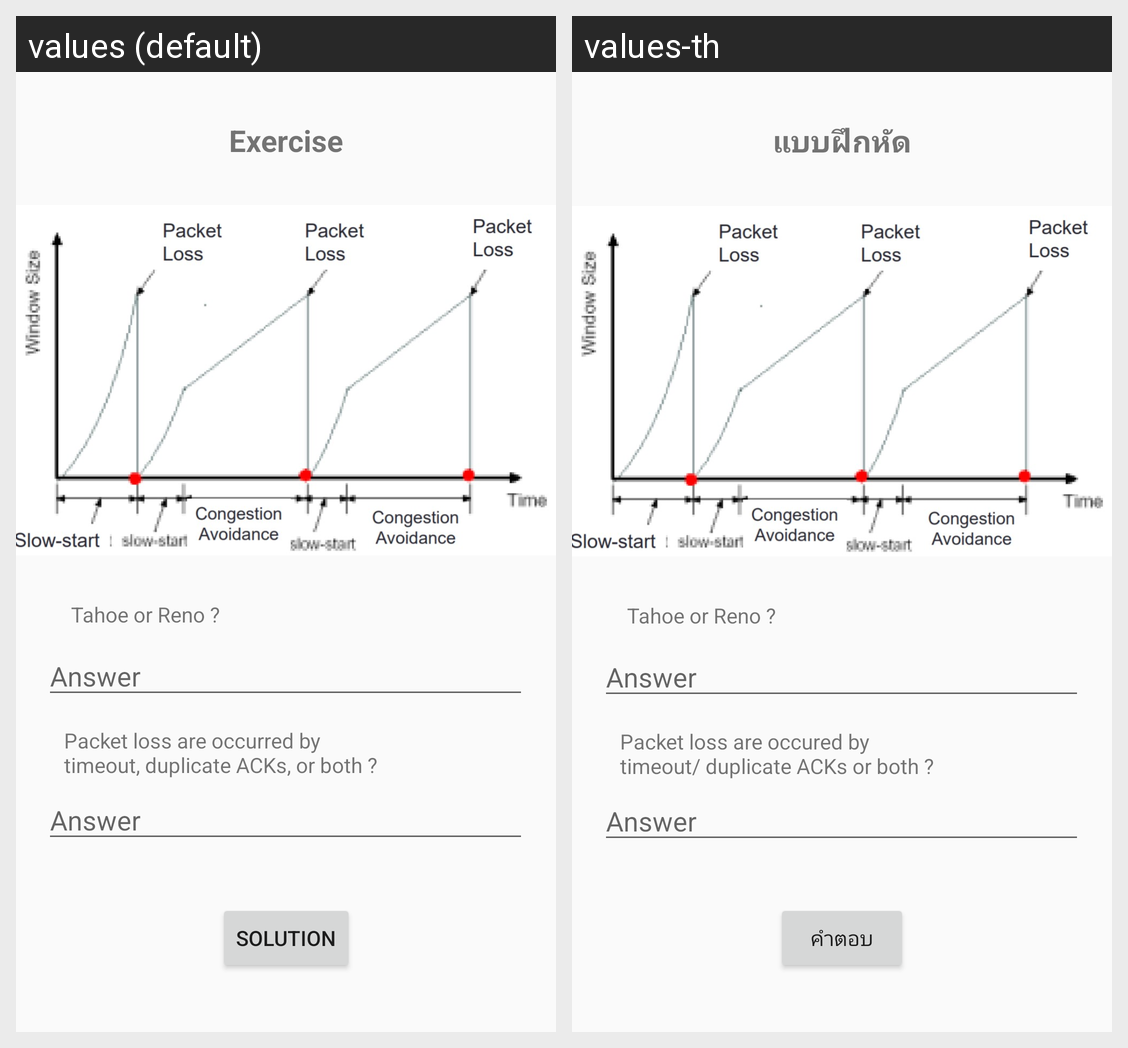

Here is an Android app screen in its default locale and in the app's own translations. Write out the translated-string differences for the strings that appear on this screen.
Android screen res/layout/activity_congestion_exercise.xml rendered under 2 locales, left to right: values (default), values-th. Device: Nexus 5 (rendered at 1080×1920; each locale shown at half size, 540×960, under a caption strip naming it); theme AppTheme.
Strings drawn on this screen, with the default value and each locale's value (text and hints the layout hard-codes, and strings that could not be matched under every locale, appear in the picture but are not listed):

exercise
  values: Exercise
  values-th: แบบฝึกหัด

tahoeOrReno
  values: Tahoe or Reno ?
  values-th: Tahoe or Reno ?

congestion2
  values: Packet loss are occurred by 
      timeout, duplicate ACKs, or both ?
  values-th: Packet loss are occured by timeout/ duplicate ACKs or both ?

solution
  values: Solution
  values-th: คำตอบ
